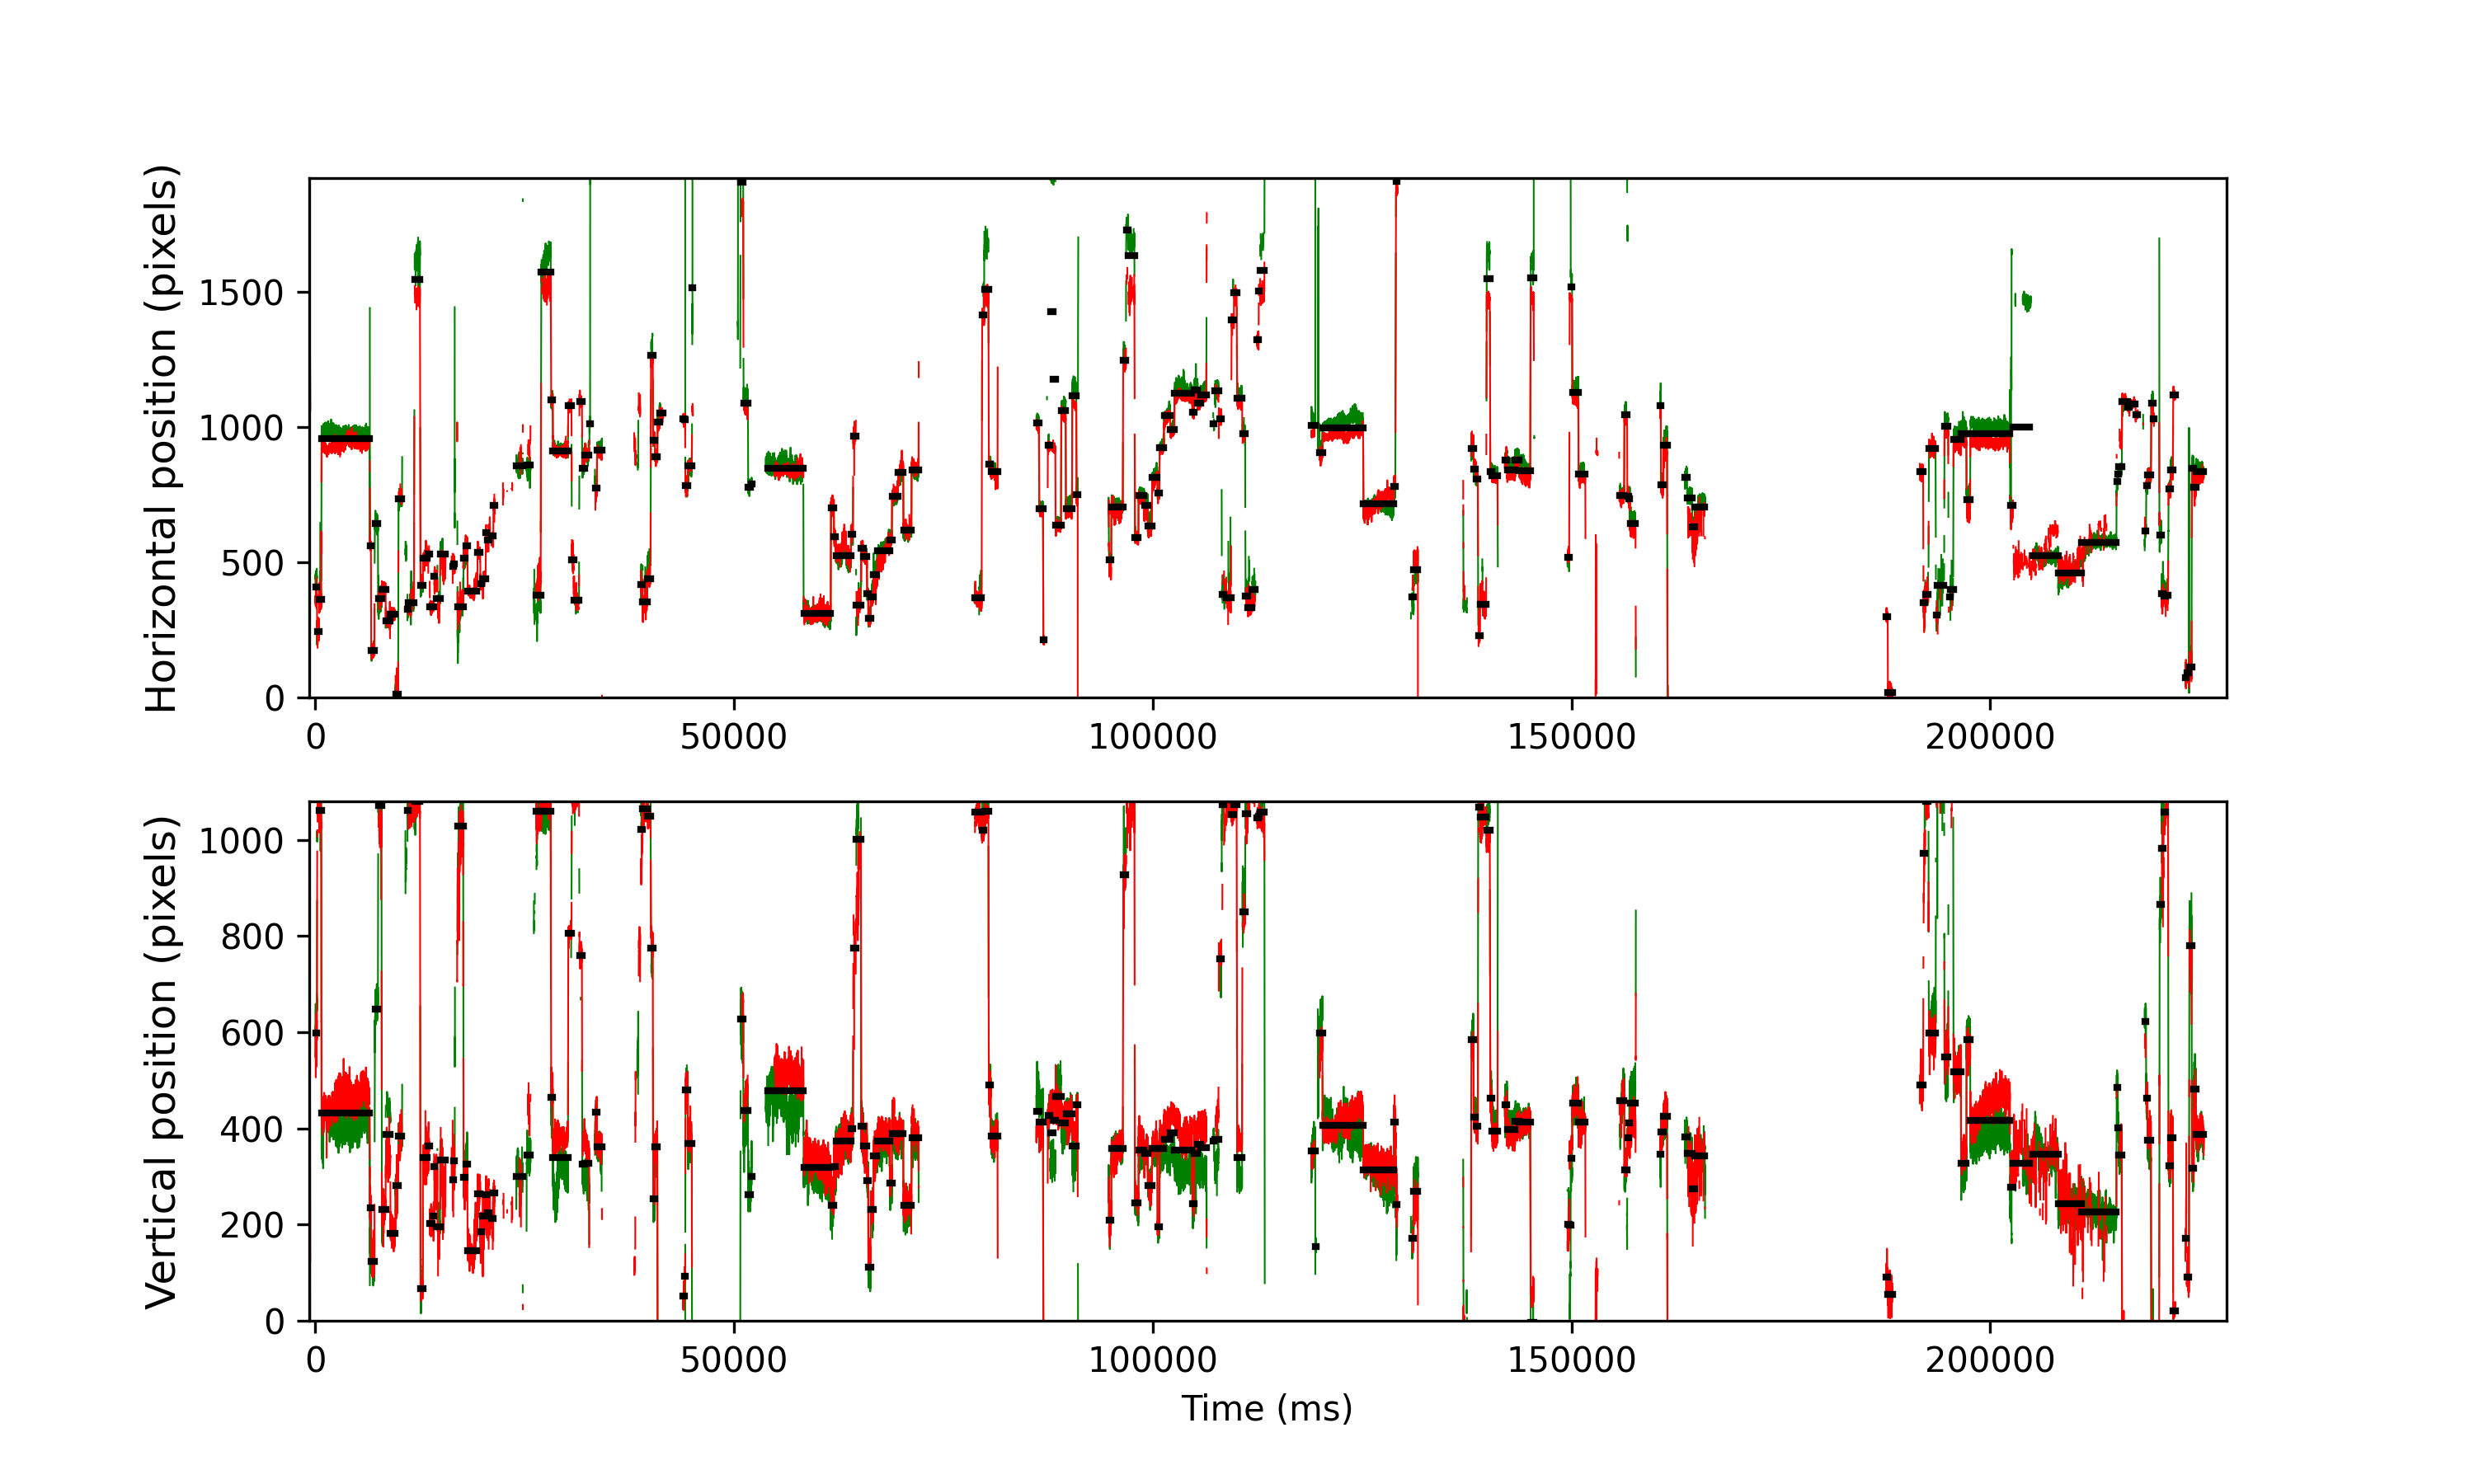

Source data for this figure (header and first rows):
cutoff, start, end, startT, endT, dur, xpos, ypos, flankdataloss, fracinterped, RMSxy, BCEA, fixRangeX, fixRangeY, participant
1.052, 191, 229, 21.7, 177.7, 156.0, 407.0, 598.0, 1.0, 0.0, 0.8469, 1.485, 1.578, 2.969, 127_leap_voe_gaze
1.052, 240, 289, 217.7, 417.7, 200.0, 243.5, 1086, 1.0, 0.28, 1.077, 2.511, 2.899, 4.208, 127_leap_voe_gaze
1.052, 295, 359, 437.7, 697.7, 260, 364.0, 1061, 1.0, 0.1538, 1.993, 8.267, 7.784, 4.909, 127_leap_voe_gaze
1.052, 368, 1799, 729.7, 6458, 5728, 958.0, 432.0, 0.0, 0.001397, 0.5674, 0.846, 2.641, 3.331, 127_leap_voe_gaze
1.052, 1811, 1844, 6502, 6638, 136.0, 562.0, 235.0, 0.0, 0.02941, 0.6534, 1.131, 1.964, 1.847, 127_leap_voe_gaze
1.052, 1853, 1945, 6670, 7042, 372.0, 173.5, 124.0, 1.0, 0.0, 0.5246, 0.5432, 1.286, 1.695, 127_leap_voe_gaze
1.052, 1959, 2050, 7094, 7462, 368.0, 642.0, 648.0, 0.0, 0.01087, 0.8509, 1.835, 2.08, 3.319, 127_leap_voe_gaze
1.052, 2061, 2157, 7502, 7890, 388.0, 365.8, 1072, 0.0, 0.07216, 1.403, 3.14, 3.763, 6.639, 127_leap_voe_gaze
1.052, 2168, 2278, 7930, 8374, 444, 399.0, 232.0, 0.0, 0.0, 0.5611, 0.7593, 1.332, 1.812, 127_leap_voe_gaze
1.052, 2284, 2421, 8394, 8946, 552.0, 284.5, 387.5, 1.0, 0.02174, 0.7614, 1.265, 2.56, 3.647, 127_leap_voe_gaze
1.052, 2425, 2552, 8958, 9470, 512.0, 307.0, 181.0, 0.0, 0.0, 0.5161, 0.7352, 1.449, 1.94, 127_leap_voe_gaze
1.052, 2577, 2653, 9566, 9874, 308.0, 11.75, 280.8, 1.0, 0.01299, 0.7878, 1.473, 1.823, 2.677, 127_leap_voe_gaze
1.052, 2666, 2768, 9922, 10334, 412.0, 735.0, 384.0, 0.0, 0.0, 0.5816, 0.6617, 1.66, 1.66, 127_leap_voe_gaze
1.052, 2932, 2961, 10986, 11106, 120.0, 327.0, 1061, 1.0, 0.5667, 1.933, 3.894, 1.753, 4.161, 127_leap_voe_gaze
1.052, 2967, 3128, 11126, 11774, 648.0, 351.0, 1094, 0.0, 0.09259, 1.123, 2.972, 4.243, 4.395, 127_leap_voe_gaze
1.052, 3144, 3307, 11834, 12490, 656.0, 1544, 1081, 1.0, 0.06098, 1.572, 4.374, 5.213, 4.056, 127_leap_voe_gaze
1.052, 3323, 3389, 12550, 12818, 268.0, 416.0, 67.0, 0.0, 0.0, 0.338, 0.512, 1.017, 1.706, 127_leap_voe_gaze
1.052, 3396, 3526, 12842, 13366, 524.0, 514.0, 340.0, 1.0, 0.1603, 0.9553, 1.941, 2.618, 3.576, 127_leap_voe_gaze
1.052, 3555, 3592, 13478, 13630, 152.0, 531.5, 363.5, 1.0, 0.4211, 0.8458, 2.195, 2.267, 2.338, 127_leap_voe_gaze
1.052, 3600, 3666, 13658, 13926, 268.0, 335.5, 202.0, 1.0, 0.1642, 0.7975, 1.024, 1.543, 1.59, 127_leap_voe_gaze
1.052, 3702, 3715, 14066, 14122, 56.0, 335.0, 217.0, 1.0, 0.3571, 1.027, 1.18, 0.8415, 1.87, 127_leap_voe_gaze
1.052, 3723, 3752, 14150, 14270, 120.0, 448.0, 321.0, 1.0, 0.4333, 1.445, 3.055, 2.314, 3.109, 127_leap_voe_gaze
1.052, 3783, 3904, 14390, 14878, 488.0, 367.0, 196.0, 1.0, 0.3852, 1.05, 4.842, 3.939, 6.148, 127_leap_voe_gaze
1.052, 3910, 4066, 14898, 15526, 628.0, 529.0, 334.0, 1.0, 0.2675, 1.108, 3.441, 3.88, 4.967, 127_leap_voe_gaze
1.052, 4283, 4301, 16390, 16466, 76.0, 486.0, 294.0, 1.0, 0.4737, 1.133, 2.426, 2.384, 2.665, 127_leap_voe_gaze
1.052, 4305, 4342, 16478, 16630, 152.0, 493.5, 332.5, 1.0, 0.1579, 1.11, 1.65, 1.66, 2.688, 127_leap_voe_gaze
1.052, 4428, 4597, 16970, 17650, 680.0, 335.8, 1028, 0.0, 0.02353, 1.3, 9.255, 5.54, 7.083, 127_leap_voe_gaze
1.052, 4608, 4665, 17690, 17922, 232.0, 515.5, 298.5, 0.0, 0.0, 0.4428, 0.3834, 1.11, 1.613, 127_leap_voe_gaze
1.052, 4671, 4721, 17942, 18146, 204.0, 561.5, 326.5, 0.0, 0.0, 0.6495, 0.8121, 1.227, 2.069, 127_leap_voe_gaze
1.052, 4727, 4996, 18166, 19246, 1080, 394.0, 146.5, 0.0, 0.08889, 0.6539, 1.56, 2.384, 3.436, 127_leap_voe_gaze
1.052, 5028, 5104, 19370, 19678, 308.0, 535.0, 264.0, 1.0, 0.05195, 0.6337, 0.9086, 1.706, 2.104, 127_leap_voe_gaze
1.052, 5111, 5140, 19702, 19822, 120.0, 422.0, 186.0, 0.0, 0.0, 0.8612, 0.9371, 1.029, 2.454, 127_leap_voe_gaze
1.052, 5169, 5265, 19934, 20322, 388.0, 440.0, 217.0, 1.0, 0.05155, 0.9344, 2.226, 2.384, 3.904, 127_leap_voe_gaze
1.052, 5271, 5305, 20342, 20482, 140.0, 610.0, 262.0, 0.0, 0.2857, 3.826, 10.19, 11.5, 2.992, 127_leap_voe_gaze
1.052, 5311, 5359, 20502, 20698, 196.0, 583.0, 225.0, 1.0, 0.6122, 1.922, 3.162, 2.338, 3.389, 127_leap_voe_gaze
1.052, 5450, 5493, 21058, 21234, 176.0, 597.0, 213.0, 1.0, 0.4318, 1.01, 1.4, 1.286, 2.665, 127_leap_voe_gaze
1.052, 5499, 5541, 21254, 21426, 172.0, 711.5, 265.5, 1.0, 0.5814, 1.18, 2.088, 2.338, 2.408, 127_leap_voe_gaze
1.052, 6181, 6370, 23982, 24742, 760.0, 855.5, 299.8, 1.0, 0.1053, 0.8331, 1.825, 2.735, 3.67, 127_leap_voe_gaze
1.052, 6489, 6599, 25214, 25658, 444.0, 859.0, 344.0, 0.0, 0.03604, 1.312, 2.251, 4.091, 4.371, 127_leap_voe_gaze
1.052, 6774, 6912, 26354, 26910, 556.0, 377.0, 1060, 1.0, 0.07914, 1.272, 5.366, 6.253, 5.283, 127_leap_voe_gaze
1.052, 6927, 7210, 26966, 28102, 1136, 1574, 1060, 0.0, 0.02465, 0.8267, 1.102, 3.6, 2.01, 127_leap_voe_gaze
1.052, 7222, 7268, 28146, 28334, 188.0, 1100, 464.0, 0.0, 0.0, 0.5539, 0.6326, 1.321, 1.73, 127_leap_voe_gaze
1.052, 7275, 7722, 28358, 30150, 1792, 912.5, 339.5, 0.0, 0.0, 0.5709, 0.6941, 1.566, 2.595, 127_leap_voe_gaze
1.052, 7734, 7830, 30194, 30582, 388.0, 1080, 806.5, 0.0, 0.2577, 0.5832, 0.6075, 1.216, 1.426, 127_leap_voe_gaze
1.052, 7840, 7891, 30618, 30826, 208.0, 509.0, 1088, 0.0, 0.4231, 1.292, 1.882, 2.875, 1.777, 127_leap_voe_gaze
1.052, 7895, 8055, 30838, 31482, 644.0, 361.0, 1089, 1.0, 0.2484, 0.9152, 1.674, 3.109, 2.384, 127_leap_voe_gaze
1.052, 8066, 8142, 31522, 31830, 308.0, 1093, 760.0, 0.0, 0.07792, 0.6206, 0.8839, 1.847, 2.571, 127_leap_voe_gaze
1.052, 8153, 8211, 31870, 32106, 236.0, 846.5, 326.0, 0.0, 0.0, 0.5267, 0.5717, 1.11, 1.543, 127_leap_voe_gaze
1.052, 8215, 8354, 32118, 32678, 560.0, 896.5, 327.5, 0.0, 0.0, 0.5579, 0.6295, 1.414, 2.828, 127_leap_voe_gaze
1.052, 8365, 8384, 32718, 32798, 80, 1011, -135.0, 0.0, 0.0, 0.6191, 2.047, 1.753, 1.964, 127_leap_voe_gaze
1.052, 8533, 8585, 33390, 33602, 212.0, 773.0, 433.0, 0.0, 0.1509, 0.7224, 1.342, 1.94, 2.279, 127_leap_voe_gaze
1.052, 8594, 8737, 33634, 34210, 576.0, 913.0, 362.5, 0.0, 0.02083, 0.41, 0.345, 1.052, 1.59, 127_leap_voe_gaze
1.052, 9904, 9937, 38874, 39010, 136.0, 416.5, 1022, 1.0, 0.1176, 2.102, 7.556, 3.53, 6.101, 127_leap_voe_gaze
1.052, 9944, 10085, 39034, 39602, 568.0, 353.0, 1065, 1.0, 0.1268, 1.526, 4.08, 5.049, 3.857, 127_leap_voe_gaze
1.052, 10088, 10191, 39610, 40026, 416.0, 438.5, 1049, 0.0, 0.07692, 1.101, 2.433, 4.278, 3.249, 127_leap_voe_gaze
1.052, 10204, 10257, 40074, 40290, 216.0, 1264, 775.0, 0.0, 0.05556, 0.8248, 0.8937, 1.765, 1.8, 127_leap_voe_gaze
1.052, 10269, 10317, 40334, 40530, 196.0, 950.5, 254.0, 0.0, 0.0, 0.3751, 0.2371, 0.7246, 1.332, 127_leap_voe_gaze
1.052, 10325, 10392, 40558, 40830, 272.0, 890.8, 361.0, 0.0, 0.0, 0.4716, 0.4406, 1.087, 1.554, 127_leap_voe_gaze
1.052, 10401, 10452, 40862, 41070, 208.0, 1017, -123.5, 0.0, 0.0, 0.3187, 0.2193, 0.7363, 0.9701, 127_leap_voe_gaze
1.052, 10463, 10564, 41110, 41518, 408.0, 1052, -62.5, 1.0, 0.0, 1.767, 6.023, 12.72, 3.413, 127_leap_voe_gaze
... 164 more rows
